Run: headless pygame with SDL's dummy video driver; simulated clock (each Clock.tick advances the game by its frame time, no real sleeping); random seed 0; keys injected as events and as key.get_pressed() state; no mouse input.
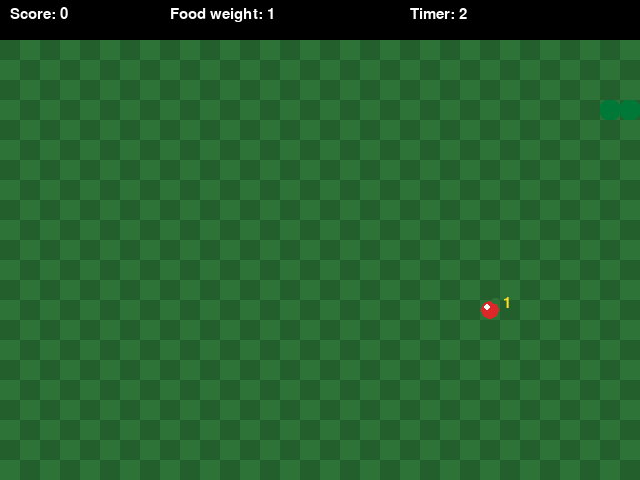
Frame 1 of 1 · flips 1–60 · no input (game ended)

The pygame program that drew these frames:

import pygame
import random

pygame.init()

WIDTH, HEIGHT = 640, 480
CELL = 20

screen = pygame.display.set_mode((WIDTH, HEIGHT))
pygame.display.set_caption("Snake Practice 11")

clock = pygame.time.Clock()

# Colors
DARK_GREEN = (35, 95, 45)
LIGHT_GREEN = (45, 115, 55)
SNAKE_GREEN = (0, 180, 80)
SNAKE_DARK = (0, 120, 55)
RED = (220, 40, 40)
YELLOW = (255, 220, 40)
WHITE = (255, 255, 255)
BLACK = (0, 0, 0)

font = pygame.font.SysFont("Verdana", 22)

snake = [(100, 100), (80, 100), (60, 100)]
direction = "RIGHT"

score = 0
speed = 10

food_lifetime = 4000  # 4 seconds


def generate_food():
    """Generate food with random position and weight."""
    while True:
        x = random.randrange(0, WIDTH, CELL)
        y = random.randrange(40, HEIGHT, CELL)

        if (x, y) not in snake:
            return (x, y), random.choice([1, 2, 3])


food, food_weight = generate_food()
food_spawn_time = pygame.time.get_ticks()


def draw_background():
    """Draw grass-like checkered background."""
    for x in range(0, WIDTH, CELL):
        for y in range(40, HEIGHT, CELL):
            color = DARK_GREEN if (x // CELL + y // CELL) % 2 == 0 else LIGHT_GREEN
            pygame.draw.rect(screen, color, (x, y, CELL, CELL))


def draw_snake():
    """Draw snake with rounded body and eyes."""
    for i, block in enumerate(snake):
        x, y = block

        color = SNAKE_GREEN if i == 0 else SNAKE_DARK
        pygame.draw.rect(screen, color, (x, y, CELL, CELL), border_radius=7)

        # Snake head eyes
        if i == 0:
            if direction == "RIGHT":
                pygame.draw.circle(screen, WHITE, (x + 14, y + 5), 3)
                pygame.draw.circle(screen, WHITE, (x + 14, y + 15), 3)
            elif direction == "LEFT":
                pygame.draw.circle(screen, WHITE, (x + 6, y + 5), 3)
                pygame.draw.circle(screen, WHITE, (x + 6, y + 15), 3)
            elif direction == "UP":
                pygame.draw.circle(screen, WHITE, (x + 5, y + 6), 3)
                pygame.draw.circle(screen, WHITE, (x + 15, y + 6), 3)
            elif direction == "DOWN":
                pygame.draw.circle(screen, WHITE, (x + 5, y + 14), 3)
                pygame.draw.circle(screen, WHITE, (x + 15, y + 14), 3)


def draw_food():
    """Draw apple-like food with weight."""
    x, y = food

    # Apple body
    pygame.draw.circle(screen, RED, (x + CELL // 2, y + CELL // 2), 9)

    # Apple shine
    pygame.draw.circle(screen, WHITE, (x + 7, y + 7), 3)

    # Leaf
    pygame.draw.ellipse(screen, LIGHT_GREEN, (x + 11, y - 2, 9, 6))

    # Weight text
    text = font.render(str(food_weight), True, YELLOW)
    screen.blit(text, (x + 23, y - 4))


running = True

while running:
    screen.fill(BLACK)
    draw_background()

    for event in pygame.event.get():
        if event.type == pygame.QUIT:
            running = False

        if event.type == pygame.KEYDOWN:
            if event.key == pygame.K_UP and direction != "DOWN":
                direction = "UP"
            elif event.key == pygame.K_DOWN and direction != "UP":
                direction = "DOWN"
            elif event.key == pygame.K_LEFT and direction != "RIGHT":
                direction = "LEFT"
            elif event.key == pygame.K_RIGHT and direction != "LEFT":
                direction = "RIGHT"

    x, y = snake[0]

    if direction == "UP":
        y -= CELL
    elif direction == "DOWN":
        y += CELL
    elif direction == "LEFT":
        x -= CELL
    elif direction == "RIGHT":
        x += CELL

    new_head = (x, y)

    # Border collision
    if x < 0 or x >= WIDTH or y < 40 or y >= HEIGHT:
        running = False

    # Self collision
    if new_head in snake:
        running = False

    snake.insert(0, new_head)

    # Eat food
    if new_head == food:
        score += food_weight
        food, food_weight = generate_food()
        food_spawn_time = pygame.time.get_ticks()
    else:
        snake.pop()

    # Timer for disappearing food
    current_time = pygame.time.get_ticks()
    time_left = max(0, food_lifetime - (current_time - food_spawn_time))

    if time_left <= 0:
        food, food_weight = generate_food()
        food_spawn_time = pygame.time.get_ticks()

    draw_food()
    draw_snake()

    # Top UI bar
    pygame.draw.rect(screen, BLACK, (0, 0, WIDTH, 40))

    score_text = font.render(f"Score: {score}", True, WHITE)
    weight_text = font.render(f"Food weight: {food_weight}", True, WHITE)
    timer_text = font.render(f"Timer: {time_left // 1000 + 1}", True, WHITE)

    screen.blit(score_text, (10, 7))
    screen.blit(weight_text, (170, 7))
    screen.blit(timer_text, (410, 7))

    pygame.display.update()
    clock.tick(speed)

pygame.quit()
